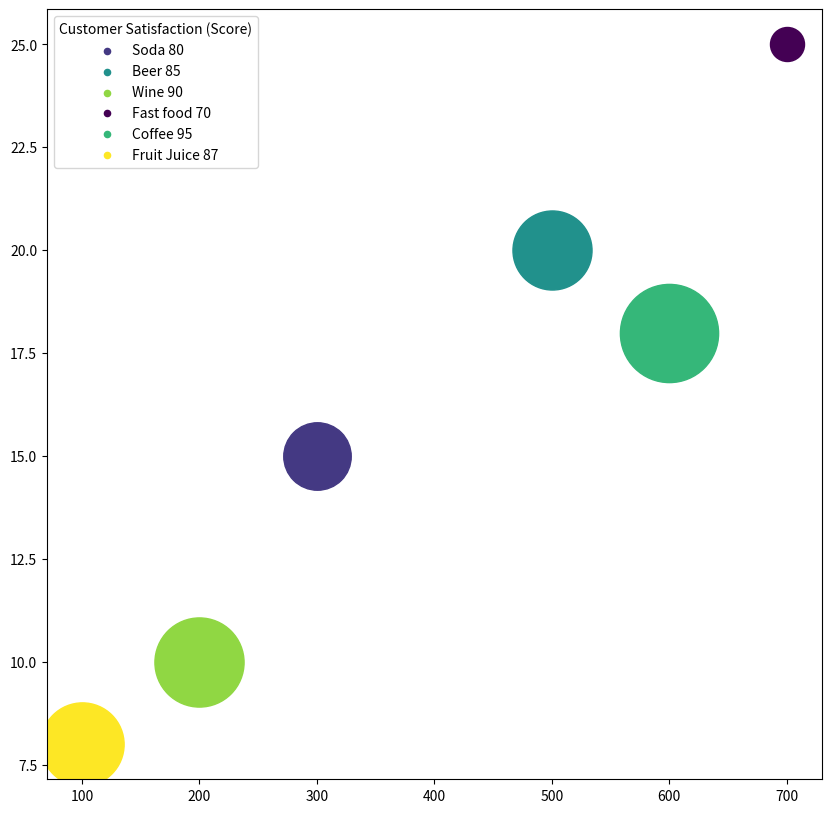

This chart was generated by the following Python code: (Note: this script raises an exception after producing the figure.)
import matplotlib.pyplot as plt
import numpy as np
from matplotlib import cm
from matplotlib.colors import Normalize

# Transformed data
data_labels = ["Annual Sales (Billion $)", "Employment Rate (%)", "Customer Satisfaction (Score)", "Environmental Impact (Score)"]
data = np.array([[300, 15, 80, 40],
                 [500, 20, 85, 50],
                 [200, 10, 90, 60],
                 [700, 25, 70, 35],
                 [600, 18, 95, 55],
                 [100, 8, 87, 65]])
line_labels = ["Soda", "Beer", "Wine", "Fast food", "Coffee", "Fruit Juice"]

# Create figure
fig, ax = plt.subplots(figsize=(10,10))

# Plot data
colors = cm.viridis(Normalize()(data[:, 3]))
sizes = Normalize()(data[:, 2])*4400 + 600
for (i, (x, y)) in enumerate(zip(data[:, 0], data[:, 1])):
    ax.scatter(x, y, label=None, color=colors[i], s=sizes[i])
    # Scatter an empty point for each line_label
    ax.scatter([], [], label=line_labels[i] + f' {data[i, 2]}', s=20, color=colors[i])
  
# Plot legend
ax.legend(title=data_labels[2], loc='upper left')

# Add color bar
sm = plt.cm.ScalarMappable(cmap=cm.viridis, norm=plt.Normalize(vmin=min(data[:, 3]), vmax=max(data[:, 3])))
plt.colorbar(sm, label=data_labels[3])

# Further adjust
ax.grid(True)
plt.xlabel(data_labels[0])
plt.ylabel(data_labels[1])
plt.title('Market Analysis of the Food and Beverage Industry 2023')

plt.tight_layout()
plt.savefig('/cpfs01/user/yehancheng/workspace/datasets/SimChartV2/demo/bubble/png/83_202312301731.png')

# Clear the current image state
plt.clf()
